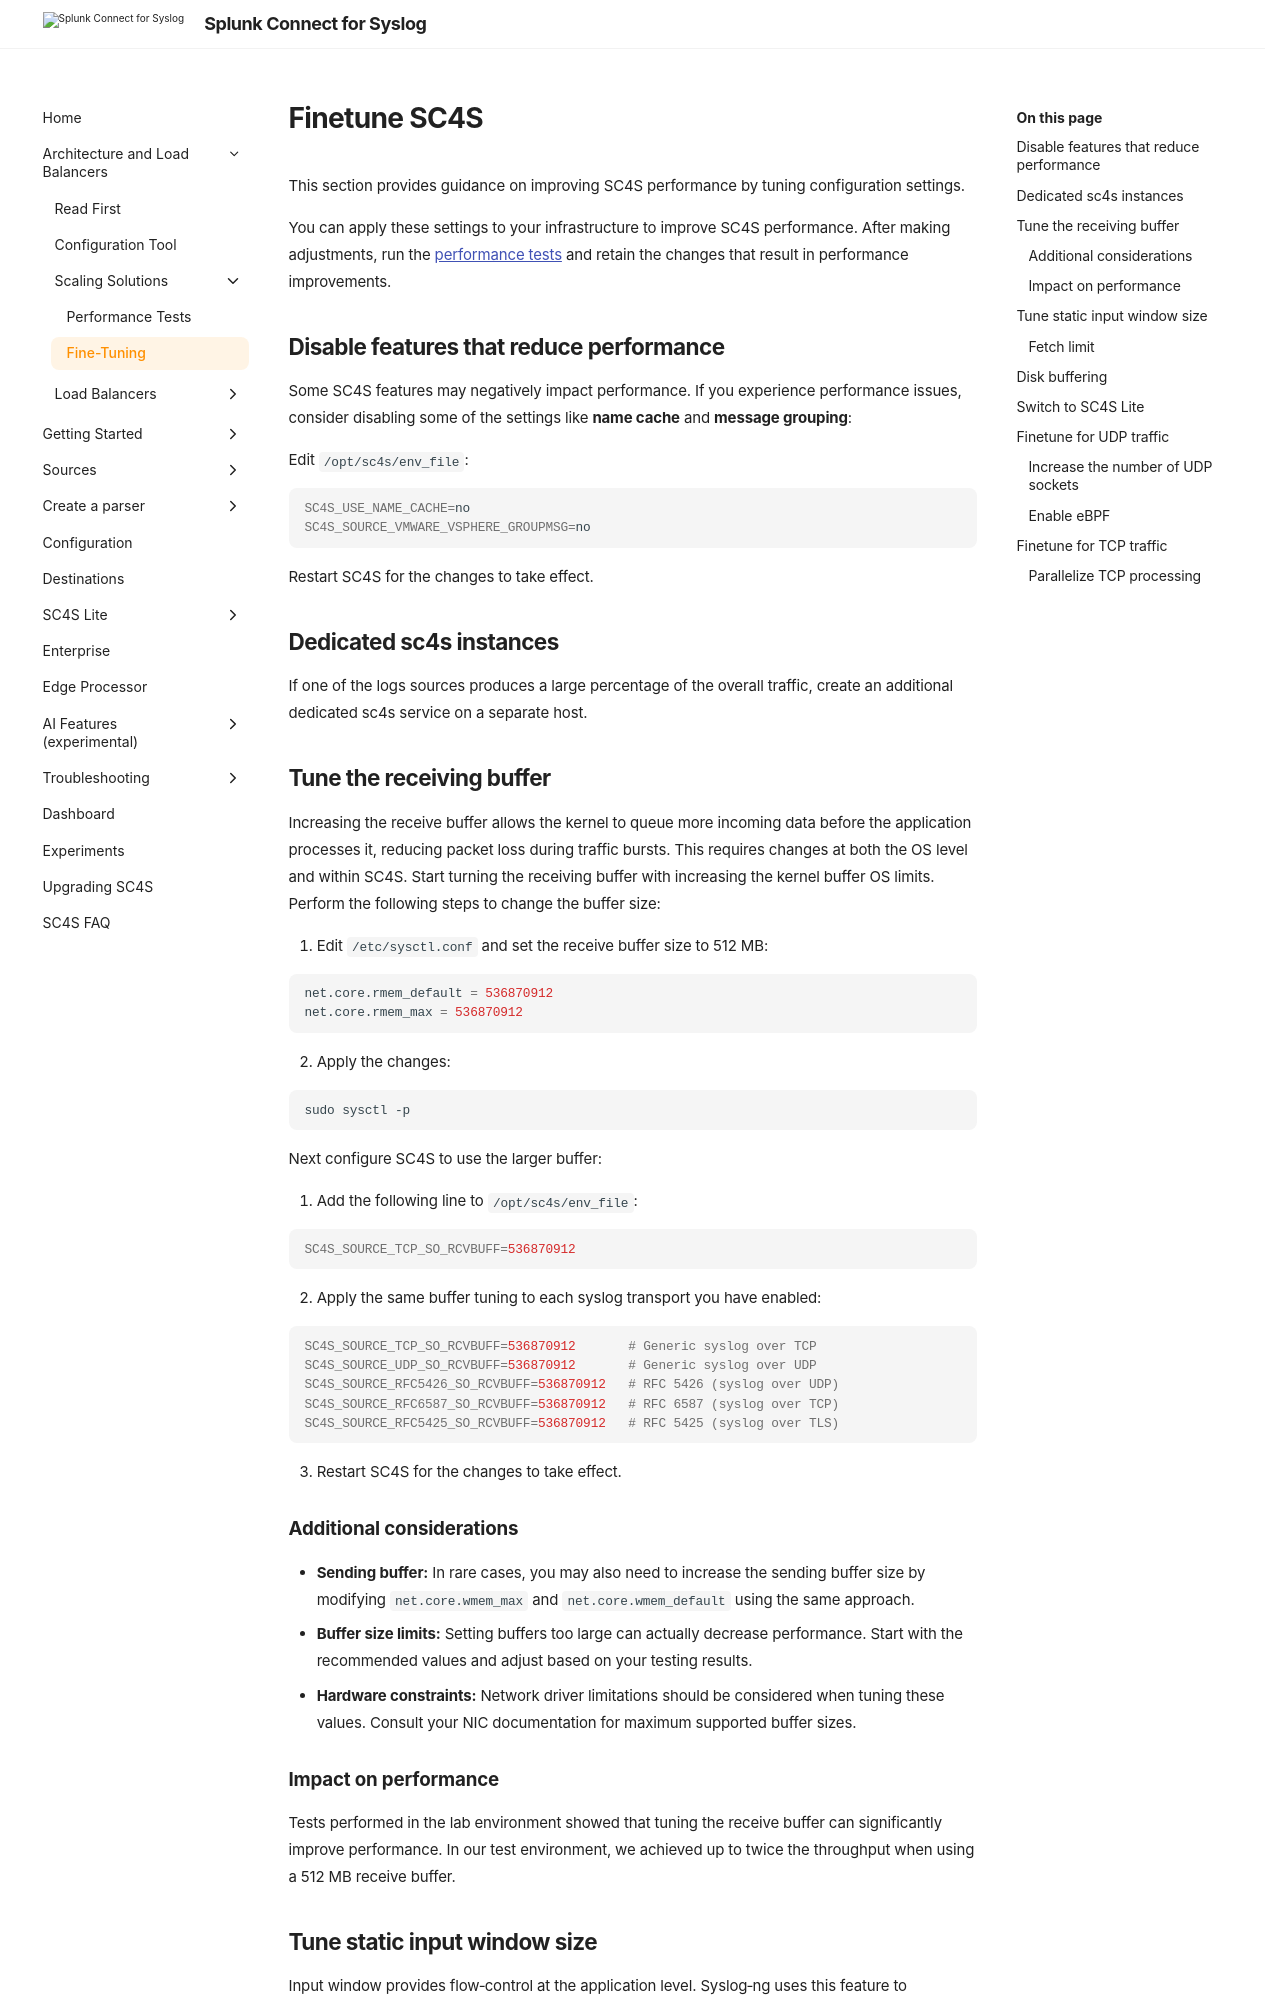

repository: splunk/splunk-connect-for-syslog · page: develop/architecture/fine-tuning/index.html · generator: mkdocs

# Finetune SC4S

This section provides guidance on improving SC4S performance by tuning configuration settings.

You can apply these settings to your infrastructure to improve SC4S performance. After making adjustments, run the [performance tests](performance-tests.md#check-your-tcp-performance) and retain the changes that result in performance improvements.

## Disable features that reduce performance

Some SC4S features may negatively impact performance. If you experience performance issues, consider disabling some of the settings like **name cache** and **message grouping**:

Edit `/opt/sc4s/env_file`:

```bash
SC4S_USE_NAME_CACHE=no
SC4S_SOURCE_VMWARE_VSPHERE_GROUPMSG=no
```

Restart SC4S for the changes to take effect.

## Dedicated sc4s instances

If one of the logs sources produces a large percentage of the overall traffic, create an additional dedicated sc4s service on a separate host.

## Tune the receiving buffer

Increasing the receive buffer allows the kernel to queue more incoming data before the application processes it, reducing packet loss during traffic bursts. This requires changes at both the OS level and within SC4S. Start turning the receiving buffer with increasing the kernel buffer OS limits. Perform the following steps to change the buffer size:

1. Edit `/etc/sysctl.conf` and set the receive buffer size to 512 MB:

```bash
net.core.rmem_default = 536870912
net.core.rmem_max = 536870912
```

2. Apply the changes:

```bash
sudo sysctl -p
```

Next configure SC4S to use the larger buffer:

1. Add the following line to `/opt/sc4s/env_file`:

```bash
SC4S_SOURCE_TCP_SO_RCVBUFF=536870912
```

2. Apply the same buffer tuning to each syslog transport you have enabled:

```bash
SC4S_SOURCE_TCP_SO_RCVBUFF=536870912       # Generic syslog over TCP
SC4S_SOURCE_UDP_SO_RCVBUFF=536870912       # Generic syslog over UDP
SC4S_SOURCE_RFC5426_SO_RCVBUFF=536870912   # RFC 5426 (syslog over UDP)
SC4S_SOURCE_RFC6587_SO_RCVBUFF=536870912   # RFC 6587 (syslog over TCP)
SC4S_SOURCE_RFC5425_SO_RCVBUFF=536870912   # RFC 5425 (syslog over TLS)
```

3. Restart SC4S for the changes to take effect.

### Additional considerations

- **Sending buffer:** In rare cases, you may also need to increase the sending buffer size by modifying `net.core.wmem_max` and `net.core.wmem_default` using the same approach.
- **Buffer size limits:** Setting buffers too large can actually decrease performance. Start with the recommended values and adjust based on your testing results.
- **Hardware constraints:** Network driver limitations should be considered when tuning these values. Consult your NIC documentation for maximum supported buffer sizes.

### Impact on performance

Tests performed in the lab environment showed that tuning the receive buffer can significantly improve performance. In our test environment, we achieved up to twice the throughput when using a 512 MB receive buffer.
